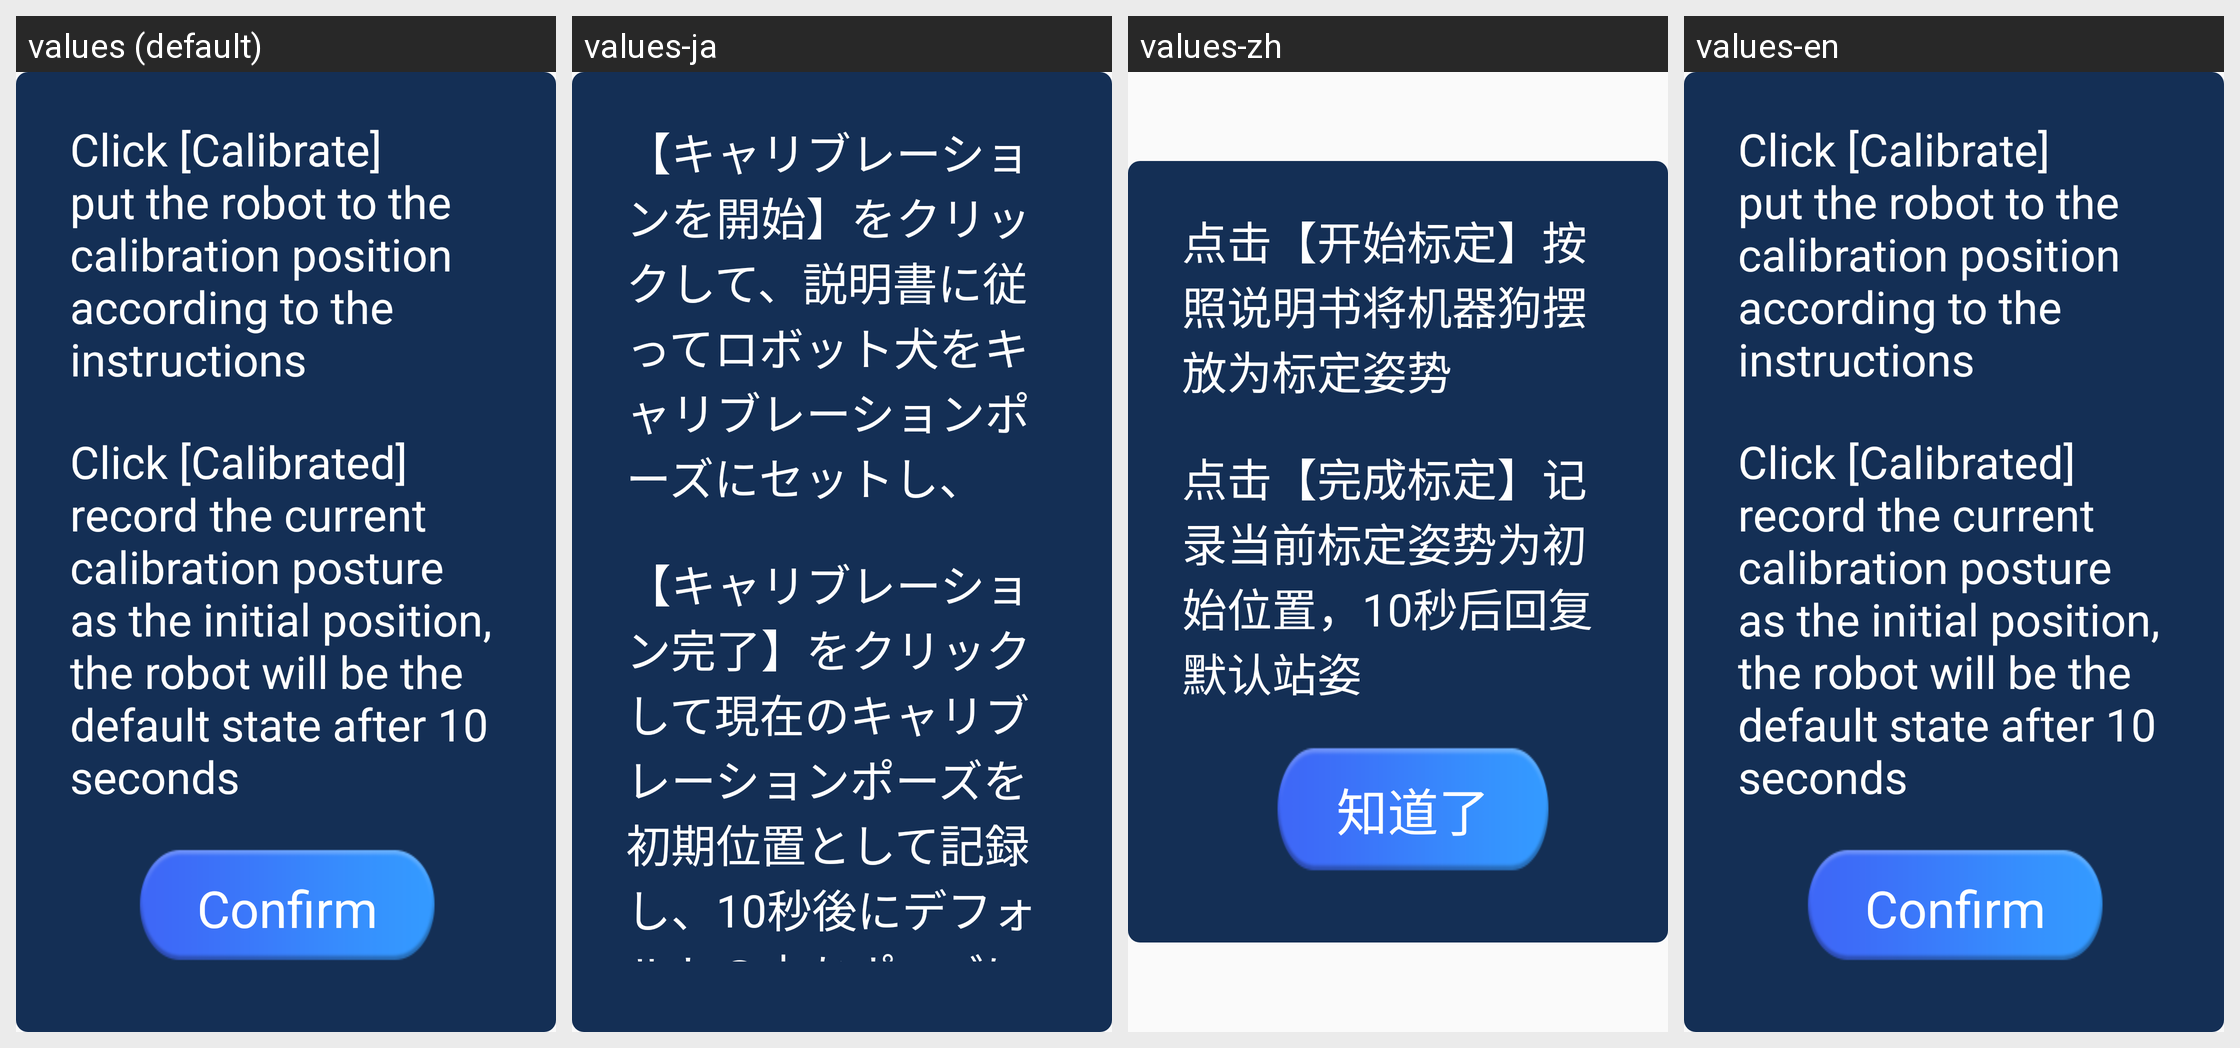

This grid shows one Android layout under several languages. Give, for every string resource on the screen, its name, the default text and each shown locale's text.
Android screen res/layout/dialog_debug.xml rendered under 4 locales, left to right: values (default), values-ja, values-zh, values-en. Device: Nexus 5 (rendered at 1080×1920; each locale shown at half size, 540×960, under a caption strip naming it); theme AppTheme.
Strings drawn on this screen, with the default value and each locale's value (text and hints the layout hard-codes, and strings that could not be matched under every locale, appear in the picture but are not listed):

debugdesc_1
  values: Click [Calibrate] put the robot to the calibration position according to the instructions
  values-ja: 【キャリブレーションを開始】をクリックして、説明書に従ってロボット犬をキャリブレーションポーズにセットし、
  values-zh: 点击【开始标定】按照说明书将机器狗摆放为标定姿势
  values-en: Click [Calibrate] put the robot to the calibration position according to the instructions

debugdesc_2
  values: Click [Calibrated] record the current calibration posture as the initial position, the robot will be the default state after 10 seconds
  values-ja: 【キャリブレーション完了】をクリックして現在のキャリブレーションポーズを初期位置として記録し、10秒後にデフォルトの立ちポーズに戻ります。
  values-zh: 点击【完成标定】记录当前标定姿势为初始位置，10秒后回复默认站姿
  values-en: Click [Calibrated] record the current calibration posture as the initial position, the robot will be the default state after 10 seconds
